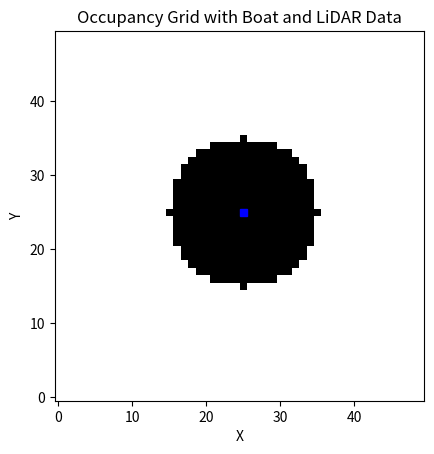

Recreate this plot in Python.
import numpy as np
import matplotlib.pyplot as plt
from matplotlib.patches import Rectangle
from matplotlib.collections import PatchCollection

# Function to simulate LiDAR data
def simulate_lidar(boat_pos, grid_size, max_range, resolution=0.1):
    grid = np.zeros(grid_size)
    for i in range(grid_size[0]):
        for j in range(grid_size[1]):
            distance = np.sqrt((i - boat_pos[0])**2 + (j - boat_pos[1])**2)
            if distance <= max_range:
                grid[i, j] = 1
    return grid

# Parameters
grid_size = (50, 50)  # Grid size
boat_pos = (grid_size[0] // 2, grid_size[1] // 2)  # Boat position at the center
max_range = 10  # Maximum LiDAR range

# Simulate LiDAR data
occupancy_grid = simulate_lidar(boat_pos, grid_size, max_range)

# Plotting
fig, ax = plt.subplots()
ax.set_aspect('equal')

# Plot the occupancy grid
ax.imshow(occupancy_grid, cmap='gray_r', origin='lower')

# Plot the boat at the center
boat = Rectangle((boat_pos[1] - 0.5, boat_pos[0] - 0.5), 1, 1, color='blue')
ax.add_patch(boat)

# Set labels and title
ax.set_xlabel('X')
ax.set_ylabel('Y')
ax.set_title('Occupancy Grid with Boat and LiDAR Data')

plt.show()
